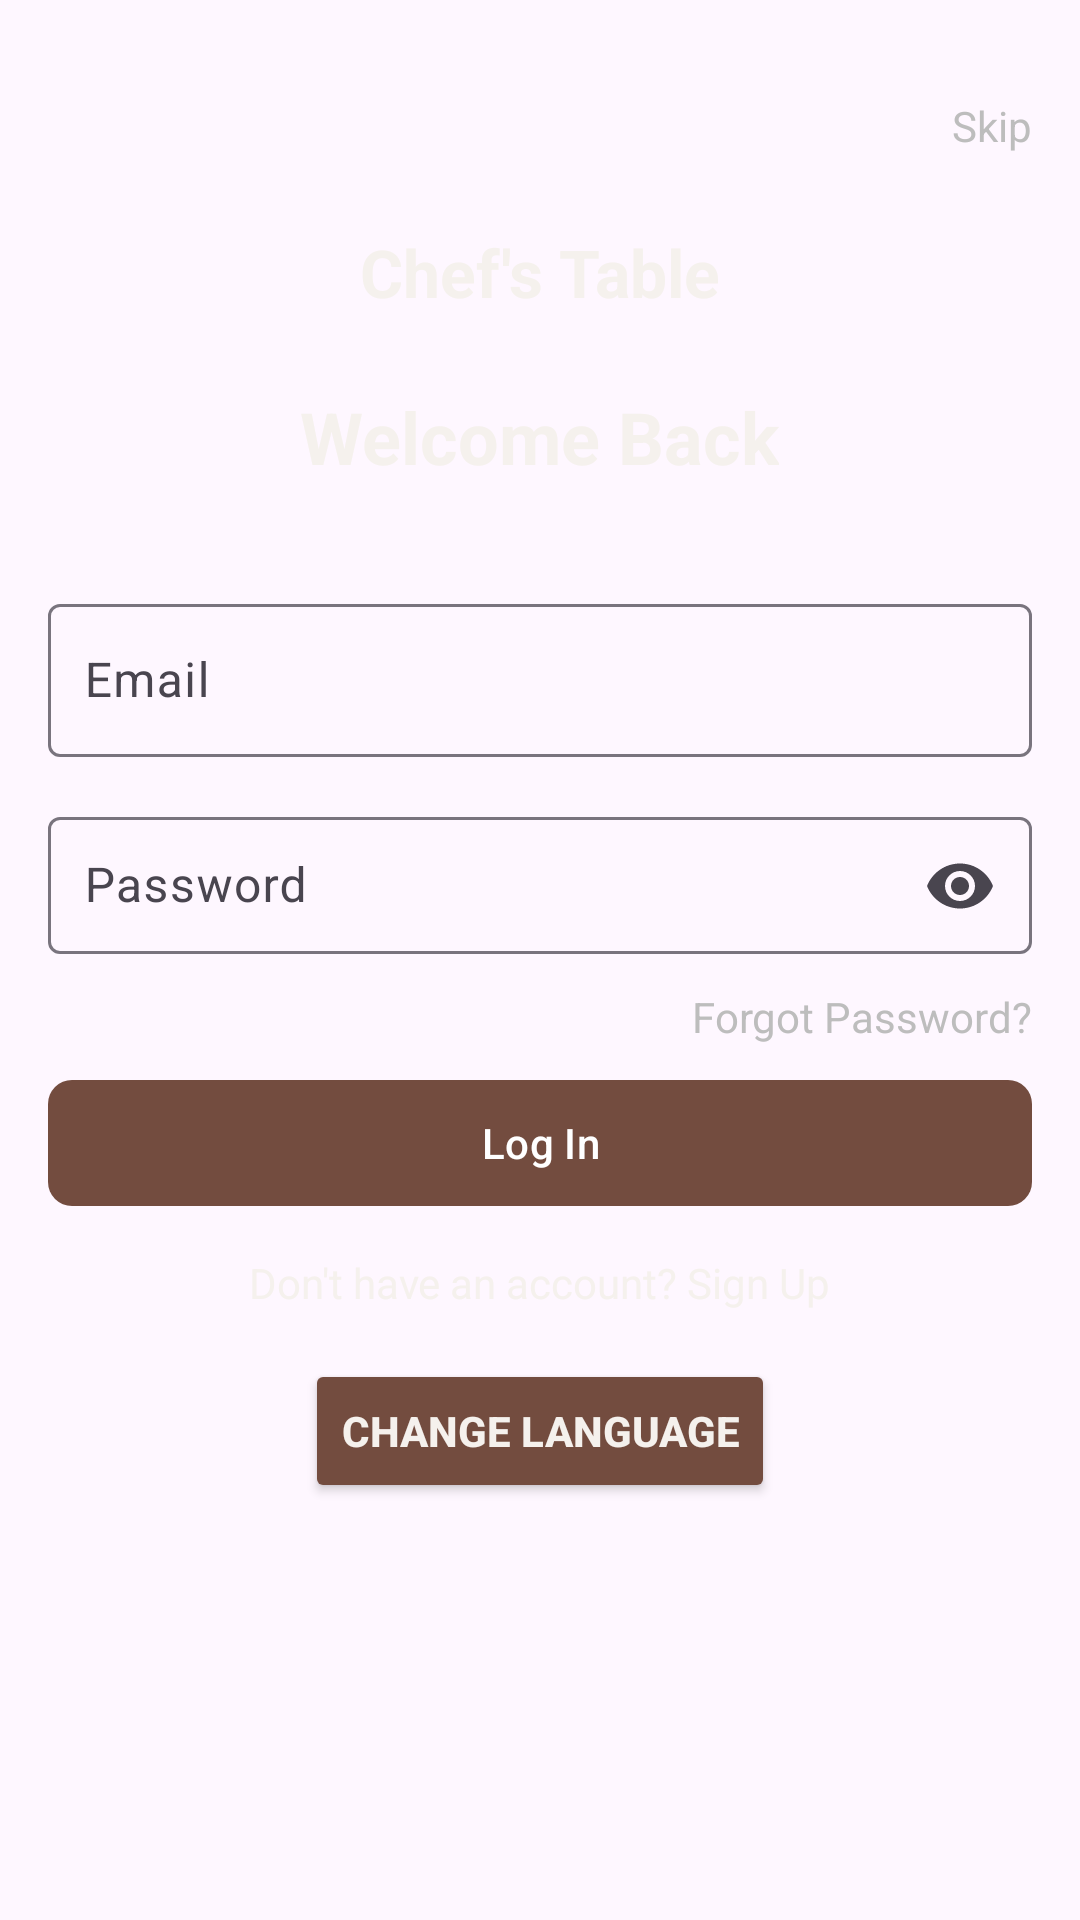

Produce the Android XML layout that renders to this screen, including the resource entries it uses.
<!-- AndroidManifest.xml: application theme Theme.Chefs -->
<!-- res/layout/activity_login.xml -->
<?xml version="1.0" encoding="utf-8"?>
<RelativeLayout xmlns:android="http://schemas.android.com/apk/res/android"
    xmlns:app="http://schemas.android.com/apk/res-auto"
    android:layout_width="match_parent"
    android:layout_height="match_parent"
    android:background="@drawable/logobackf"
    android:padding="16dp">

    
    <ImageView
        android:id="@+id/backButton"
        android:layout_width="24dp"
        android:layout_height="24dp"
        android:layout_alignParentStart="true"
        android:layout_marginTop="16dp"
        android:src="@drawable/back_arrow"
        app:tint="#FFFFFF" />

    

    
    <TextView
        android:id="@+id/skipButton"
        android:layout_width="wrap_content"
        android:layout_height="wrap_content"
        android:layout_alignTop="@+id/appTitle"
        android:layout_alignBottom="@+id/appTitle"
        android:layout_alignParentEnd="true"
        android:layout_marginTop="-44dp"
        android:layout_marginEnd="0dp"
        android:layout_marginBottom="50dp"
        android:text="@string/skip"
        android:textColor="#BDBDBD"
        android:textSize="14sp" />

    <TextView
        android:id="@+id/appTitle"
        android:layout_width="wrap_content"
        android:layout_height="wrap_content"
        android:layout_centerHorizontal="true"
        android:layout_marginTop="60dp"
        android:text="@string/chef_s_table"
        android:textColor="#F5F1ED"
        android:textSize="22sp"
        android:textStyle="bold" />

    
    <TextView
        android:id="@+id/welcomeMessage"
        android:layout_width="wrap_content"
        android:layout_height="wrap_content"
        android:layout_below="@id/appTitle"
        android:layout_centerHorizontal="true"
        android:layout_marginTop="24dp"
        android:text="@string/welcome_back"
        android:textColor="#F5F1ED"
        android:textSize="24sp"
        android:textStyle="bold" />

    
    <com.google.android.material.textfield.TextInputLayout
        android:layout_width="match_parent"
        android:layout_height="wrap_content"
        android:layout_marginTop="180dp"
    android:hint="@string/email"
    app:endIconMode="clear_text">

        <com.google.android.material.textfield.TextInputEditText
            android:id="@+id/emailField"
            android:layout_width="match_parent"
            android:layout_height="51dp"
            android:padding="12dp"
            android:textColor="#FFFFFF"
            android:textColorHint="#FFFFFF" />
</com.google.android.material.textfield.TextInputLayout>

    
    <com.google.android.material.textfield.TextInputLayout
        android:id="@+id/textInputLayout"
        android:layout_width="match_parent"
        android:layout_height="wrap_content"
        android:layout_marginTop="250dp"
        android:hint="@string/password"
        app:endIconMode="password_toggle">

        <com.google.android.material.textfield.TextInputEditText
            android:id="@+id/passwordField"
            android:layout_width="match_parent"
            android:layout_height="wrap_content"
            android:inputType="textPassword"
            android:padding="12dp"
            android:textColor="#FFFFFF"
            android:textColorHint="#999999" />
    </com.google.android.material.textfield.TextInputLayout>

    
    <TextView
        android:id="@+id/forgotPassword"
        android:layout_width="wrap_content"
        android:layout_height="wrap_content"
        android:layout_below="@+id/textInputLayout"
        android:layout_alignParentEnd="true"
        android:layout_marginTop="10dp"
        android:text="@string/forgot_password"
        android:textColor="#BDBDBD"
        android:textSize="14sp" />


    
    <com.google.android.material.button.MaterialButton
        android:id="@+id/loginButton"
        android:layout_width="match_parent"
        android:layout_height="50dp"
        android:layout_marginTop="340dp"
        android:text="@string/log_in"
        style="@style/Widget.Material3.Button"
        app:cornerRadius="8dp"/>


    
    <TextView
        android:id="@+id/signupRedirect"
        android:layout_width="wrap_content"
        android:layout_height="wrap_content"
        android:layout_below="@id/loginButton"
        android:layout_centerHorizontal="true"
        android:layout_marginTop="12dp"
        android:text="@string/don_t_have_an_account_sign_up"
        android:textColor="#F5F1ED"
        android:textSize="14sp" />

    
    <Button
        android:id="@+id/languageButton"
        android:layout_width="wrap_content"
        android:layout_height="wrap_content"
        android:layout_below="@id/signupRedirect"
        android:layout_centerHorizontal="true"
        android:layout_marginTop="16dp"
        android:backgroundTint="#734C3F"
        android:text="@string/change_language"
        android:textColor="#F5F1ED"
        android:textStyle="bold" />

</RelativeLayout>
<!-- resources referenced by this layout -->
<resources>
  <string name="change_language">Change Language</string>
  <string name="chef_s_table">Chef\'s Table</string>
  <string name="don_t_have_an_account_sign_up">Don\'t have an account? Sign Up</string>
  <string name="email">Email</string>
  <string name="forgot_password">Forgot Password?</string>
  <string name="log_in">Log In</string>
  <string name="password">Password</string>
  <string name="skip">Skip</string>
  <string name="welcome_back">Welcome Back</string>
  <style name="Theme.Chefs" parent="Theme.Material3.Light.NoActionBar">
          <item name="colorPrimary">#734C3F</item>
          <item name="colorOnPrimary">@color/white</item>
          <item name="android:statusBarColor">#000000</item>
      </style>
  <!-- not gathered from this repository: default colours our renderer supplied (Android Studio template values) -->
  <color name="white">#FFFFFFFF</color>
</resources>
